Run: headless pygame with SDL's dummy video driver; simulated clock (each Clock.tick advances the game by its frame time, no real sleeping); random seed 0; keys injected as events and as key.get_pressed() state; mouse plan: one left click at the window centre at the start of phase 2, then a move to the lower-right quarter at the start of phase 3.
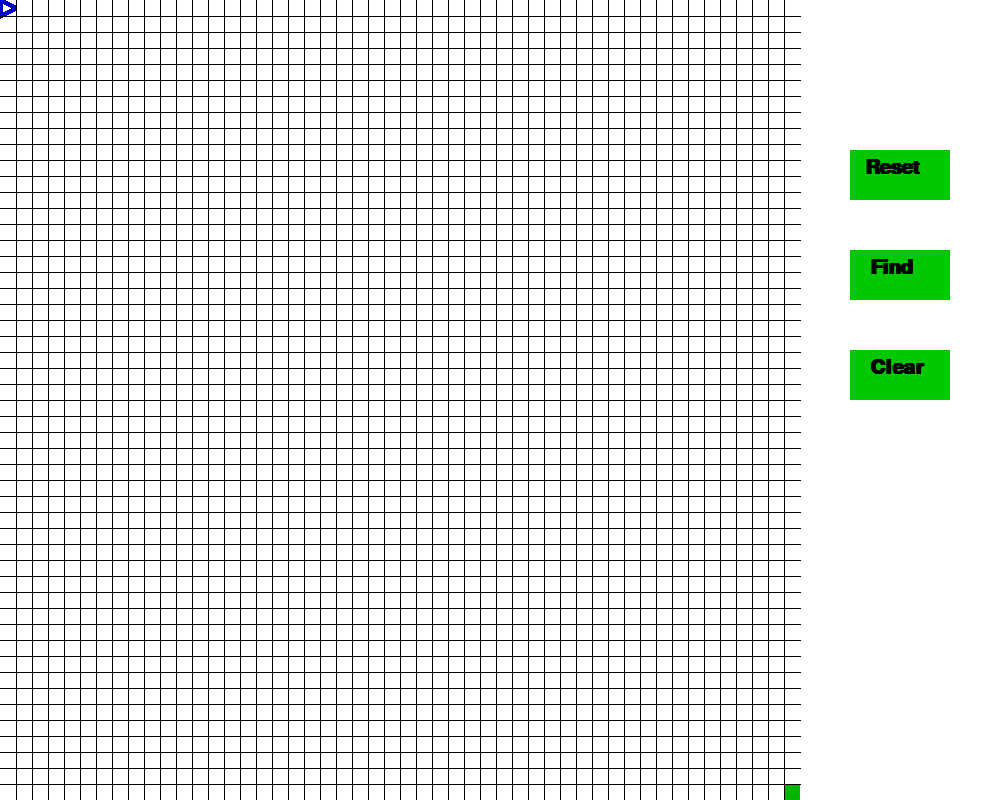
Frame 1 of 4 · flips 1–60 · no input
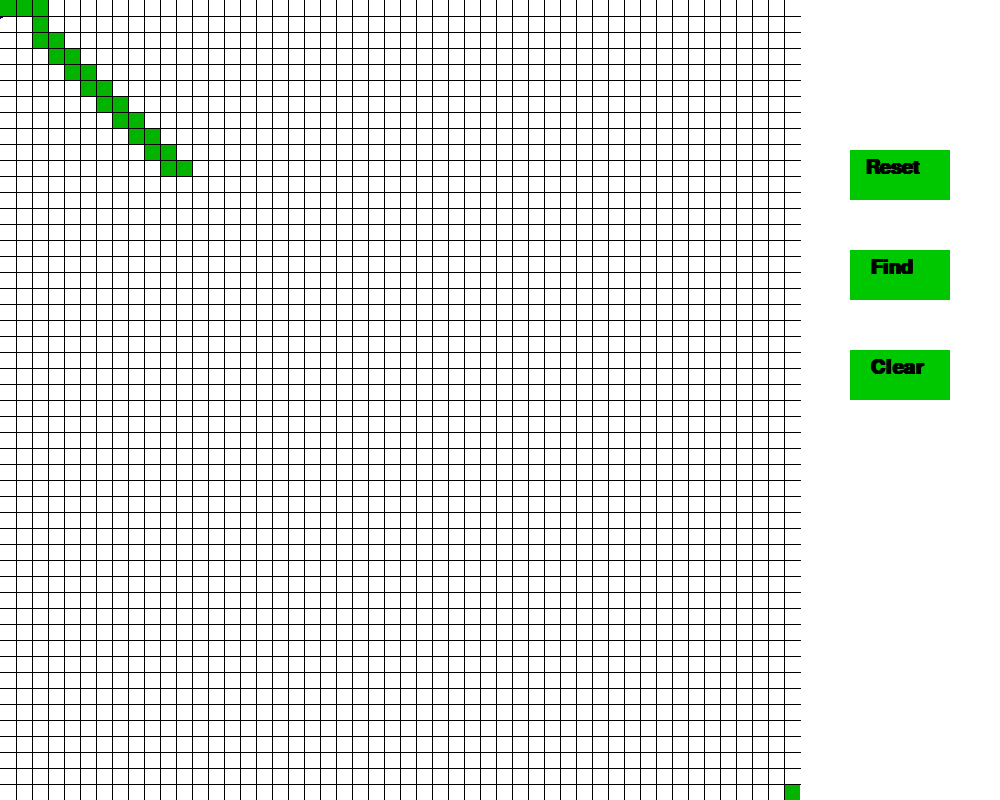
Frame 2 of 4 · flips 61–180 · clicked the window centre · tapped SPACE, RETURN · held RIGHT (→), D
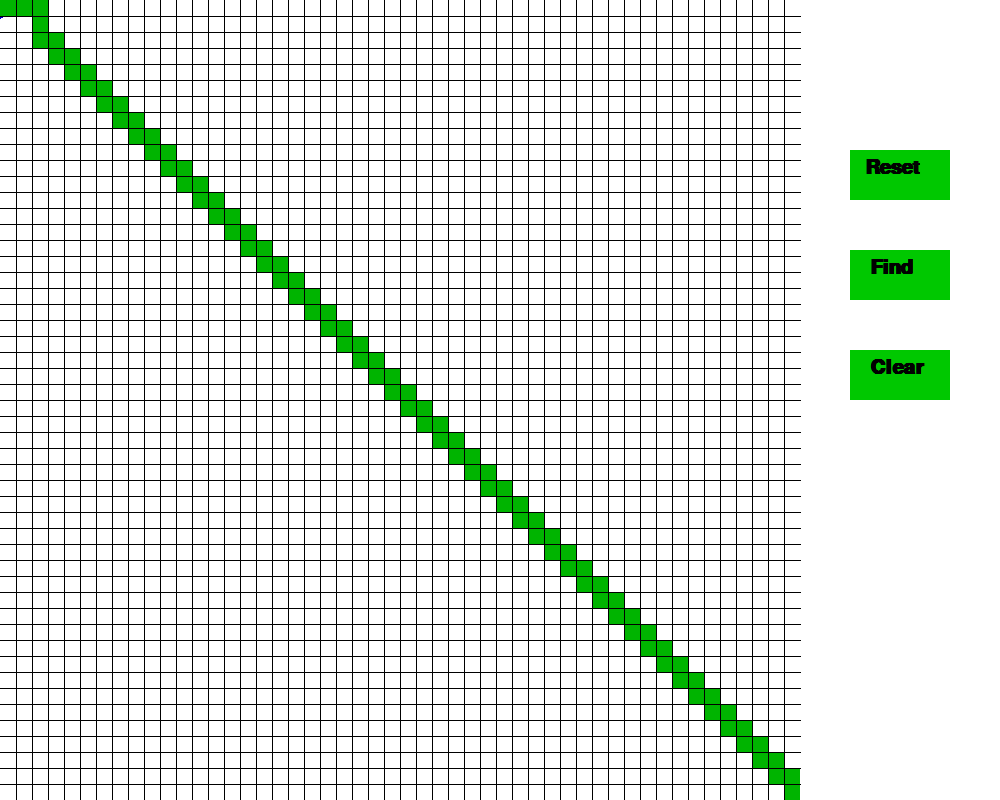
Frame 3 of 4 · flips 181–300 · moved the mouse to the lower-right quarter · held DOWN (↓), S
Frame 4 of 4 · flips 301–420 · held LEFT (←), A, UP (↑), W · screen unchanged from frame 3, image omitted

The pygame program that drew these frames:

import pygame
import sys
from math import sqrt, floor
from collections import Counter

pygame.init()
clock = pygame.time.Clock()
screen = pygame.display.set_mode((1000, 800))
font = pygame.font.SysFont("arial", bold=True, size=30)

visited = []
visited_objects = []

mover_coords = []
goal_reached = False
final_path_coords = []
visual_path_coords = []
winner = None

width_squares = 50
gap = 800 / width_squares

current_blue = 50


class Visited:

    def __init__(self, x, y, blue):
        self.x = x
        self.y = y
        self.blue = blue
        self.width = 1

    def draw(self):
        self.width += 0.2
        self.blue += 5
        self.blue = min(255, self.blue)

        if self.width < gap/2:
            pygame.draw.circle(screen, (0, self.blue, self.blue), (self.x+gap/2, self.y+gap/2), self.width)
        else:
            pygame.draw.rect(screen, (0, self.blue, self.blue), (self.x, self.y, round(gap), round(gap)))


def dist(x1, y1, x2, y2):

    return sqrt((x1-x2)**2 + (y1-y2)**2)


class Goal:

    def __init__(self, x, y):
        self.x = x
        self.y = y
        self.goal = pygame.Rect(self.x, self.y, gap, gap)
        self.follow_mouse = False

    def draw(self):
        if self.follow_mouse:
            mx, my = pygame.mouse.get_pos()
            mx = floor(mx / gap) * gap
            my = floor(my / gap) * gap

            self.x = mx
            self.y = my

        self.goal = pygame.Rect(self.x, self.y, gap, gap)
        pygame.draw.rect(screen, (0, 180, 0), self.goal)

    def click(self):
        mx, my = pygame.mouse.get_pos()
        mx = floor(mx / gap) * gap
        my = floor(my / gap) * gap

        if self.goal.collidepoint(mx, my):
            self.follow_mouse = not self.follow_mouse


class Start:

    def __init__(self, x, y):
        self.x = x
        self.y = y
        self.start = pygame.Rect(self.x, self.y, gap, gap)
        self.follow_mouse = False

    def draw(self):
        if self.follow_mouse:
            mx, my = pygame.mouse.get_pos()
            mx = floor(mx / gap) * gap
            my = floor(my / gap) * gap

            self.x = mx
            self.y = my

        self.start = pygame.Rect(self.x, self.y, gap, gap)
        pygame.draw.polygon(screen, (0, 0, 200), [(self.x, self.y), (self.x + gap, self.y + gap / 2), (self.x, self.y + gap)], 5)

    def click(self):
        mx, my = pygame.mouse.get_pos()
        mx = floor(mx / gap) * gap
        my = floor(my / gap) * gap

        if self.start.collidepoint(mx, my):
            self.follow_mouse = not self.follow_mouse


class Mover:

    def __init__(self, x, y, parent):
        self.x = x
        self.y = y
        self.width = gap
        self.height = gap
        self.mover = pygame.Rect(self.x, self.y, self.width, self.height)
        self.path_coords = []
        self.found = False
        self.created = False
        self.childs = []
        self.parent = parent

    def track_path(self):
        self.path_coords.append((self.x, self.y))
        if self.parent is not None:
            self.path_coords += self.parent.track_path()

        return self.path_coords

    def move(self):
        global goal_reached, winner, coord_counts
        if (self.x, self.y) == (goal.x, goal.y):
            self.found = True
            goal_reached = True
            winner = self

        if not goal_reached:

            if not self.created:
                if self.y > 0:
                    ux, uy = self.x, self.y - gap
                    coord_counts = Counter(mover_coords)

                    if (ux, uy) not in obs_coords and coord_counts[(ux, uy)] < 1:
                        m = Mover(ux, uy, self)
                        mover_list.append(m)
                        self.childs.append(m)
                        mover_coords.append((ux, uy))
                        if (ux, uy) not in visited:
                            visited.append((ux, uy))
                            visited_objects.append(Visited(ux, uy, current_blue))

                if self.y < 800 - gap:
                    dx, dy = self.x, self.y + gap

                    if (dx, dy) not in obs_coords and coord_counts[(dx, dy)] < 1:
                        m = Mover(dx, dy, self)
                        mover_list.append(m)
                        self.childs.append(m)
                        mover_coords.append((dx, dy))
                        if (dx, dy) not in visited:
                            visited.append((dx, dy))
                            visited_objects.append(Visited(dx, dy, current_blue))

                if self.x > 0:
                    lx, ly = self.x - gap, self.y

                    if (lx, ly) not in obs_coords and coord_counts[(lx, ly)] < 1:
                        m = Mover(lx, ly, self)
                        mover_list.append(m)
                        self.childs.append(m)
                        mover_coords.append((lx, ly))
                        if (lx, ly) not in visited:
                            visited.append((lx, ly))
                            visited_objects.append(Visited(lx, ly, current_blue))

                if self.x < 800 - gap:
                    rx, ry = self.x + gap, self.y

                    if (rx, ry) not in obs_coords and coord_counts[(rx, ry)] < 1:
                        m = Mover(rx, ry, self)
                        mover_list.append(m)
                        self.childs.append(m)
                        mover_coords.append((rx, ry))
                        if (rx, ry) not in visited:
                            visited.append((rx, ry))
                            visited_objects.append(Visited(rx, ry, current_blue))

                self.created = True


class Obs:

    def __init__(self, x, y):
        self.x = x
        self.y = y
        self.obs = pygame.Rect(self.x, self.y, gap, gap)

    def draw(self):
        self.obs = pygame.Rect(self.x, self.y, gap, gap)
        pygame.draw.rect(screen, (0, 0, 0), self.obs)

    def delete(self):
        mx, my = pygame.mouse.get_pos()

        if self.obs.collidepoint(mx, my):
            obs_coords.remove((self.x, self.y))
            obs_list.remove(self)
            return True

        return False


dest_x, dest_y = 800 - gap, 800 - gap

start = False
obs_list = []
obs_coords = []

tracked = False
pressing_down = False
pressing_down_right = False

goal = Goal(dest_x, dest_y)
start_obj = Start(0, 0)

start_x = 0
start_y = 0

"""BUTTONS"""

button_reset = pygame.Rect(850, 150, 100, 50)
button_set_start = pygame.Rect(850, 250, 100, 50)
button_clear_walls = pygame.Rect(850, 350, 100, 50)


def reset():
    global start, goal_reached, current_blue, mover_list, tracked, start_obj, goal
    start = False
    goal_reached = False
    tracked = False
    current_blue = 50

    goal = Goal(dest_x, dest_y)
    start_obj = Start(0, 0)

    mover_coords.clear()

    final_path_coords.clear()
    visual_path_coords.clear()
    visited_objects.clear()
    visited.clear()


while True:

    """CHANGING THE STARTING POINT IN MOVER LIST"""

    if not start:
        mover_list = [Mover(start_obj.x, start_obj.y, None)]

    coord_counts = Counter(mover_coords)
    mover_list.reverse()

    for e in pygame.event.get():
        if e.type == pygame.QUIT:
            pygame.quit()
            sys.exit()

        if e.type == pygame.MOUSEBUTTONUP:
            if e.button == 1:
                pressing_down = False

            elif e.button == 3:
                pressing_down_right = False

        if e.type == pygame.MOUSEBUTTONDOWN:
            if e.button == 1:
                pressing_down = True

                """GETTING GOAL AND STARTING POINT TO FOLLOW MOUSE"""
                goal.click()
                start_obj.click()

                """PRESSING BUTTONS"""
                x, y = pygame.mouse.get_pos()

                if button_reset.collidepoint(x, y):
                    reset()

                if button_set_start.collidepoint(x, y):
                    start = True

                if button_clear_walls.collidepoint(x, y):
                    obs_list.clear()
                    obs_coords.clear()

            elif e.button == 3 and not goal_reached:
                # mx, my = pygame.mouse.get_pos()
                # mx = floor(mx / gap) * gap
                # my = floor(my / gap) * gap
                #
                # goal.x = mx
                # goal.y = my

                pressing_down_right = True

        if e.type == pygame.KEYDOWN:
            if e.key == pygame.K_RETURN:
                start = True

            if e.key == pygame.K_ESCAPE and not start and len(obs_list) > 0:
                obs_list.pop(-1)
                obs_coords.pop(-1)

    screen.fill((255, 255, 255))

    if pressing_down:
        mx, my = pygame.mouse.get_pos()
        mx = floor(mx / gap) * gap
        my = floor(my / gap) * gap

        if (mx, my) not in obs_coords and not start and mx < 800 and (mx, my) != (start_x, start_y) and (mx, my) != (goal.x, goal.y) and (mx, my) != (start_obj.x, start_obj.y):
            obs_list.append(Obs(mx, my))
            obs_coords.append((mx, my))

    elif pressing_down_right:

        for obs in obs_list:
            if obs.delete():
                break

    """DRAW OBS"""

    for obs in obs_list:
        obs.draw()

    """VISITED SQUARES"""

    if not goal_reached:
        for obj in visited_objects:
            obj.draw()

    """GOAL AND START"""

    goal.draw()
    start_obj.draw()

    """MOVERS"""

    og_count = len(mover_list) - 1

    if start:
        for count, mover in enumerate(mover_list):
            if not goal_reached:
                mover.move()
            if count >= og_count:
                break

    if goal_reached and not tracked:
        final_path_coords = winner.track_path()
        tracked = True
        final_path_coords.reverse()

    if tracked and len(final_path_coords) > 0:
        visual_path_coords.append(final_path_coords.pop(0))

    if goal_reached:
        for coord in visual_path_coords:
            pygame.draw.rect(screen, (0, 180, 0), (coord[0], coord[1], round(gap), round(gap)))

    """DRAW LINES"""

    xx = gap
    yy = gap

    for i in range(width_squares - 1):
        pygame.draw.line(screen, (0, 0, 0), (xx, 0), (xx, 800))
        pygame.draw.line(screen, (0, 0, 0), (0, yy), (800, yy))

        xx += gap
        yy += gap

    """DRAWING BUTTONS"""

    pygame.draw.rect(screen, (0, 200, 0), button_reset)
    text = font.render("Reset", True, (0, 0, 0))
    screen.blit(text, (button_reset.x + 15, button_reset.y + 8))

    pygame.draw.rect(screen, (0, 200, 0), button_set_start)
    text = font.render("Find", True, (0, 0, 0))
    screen.blit(text, (button_set_start.x + 20, button_set_start.y + 8))

    pygame.draw.rect(screen, (0, 200, 0), button_clear_walls)
    text = font.render("Clear", True, (0, 0, 0))
    screen.blit(text, (button_clear_walls.x + 20, button_clear_walls.y + 8))

    if start:
        clock.tick(round(width_squares/2))

    pygame.display.flip()
